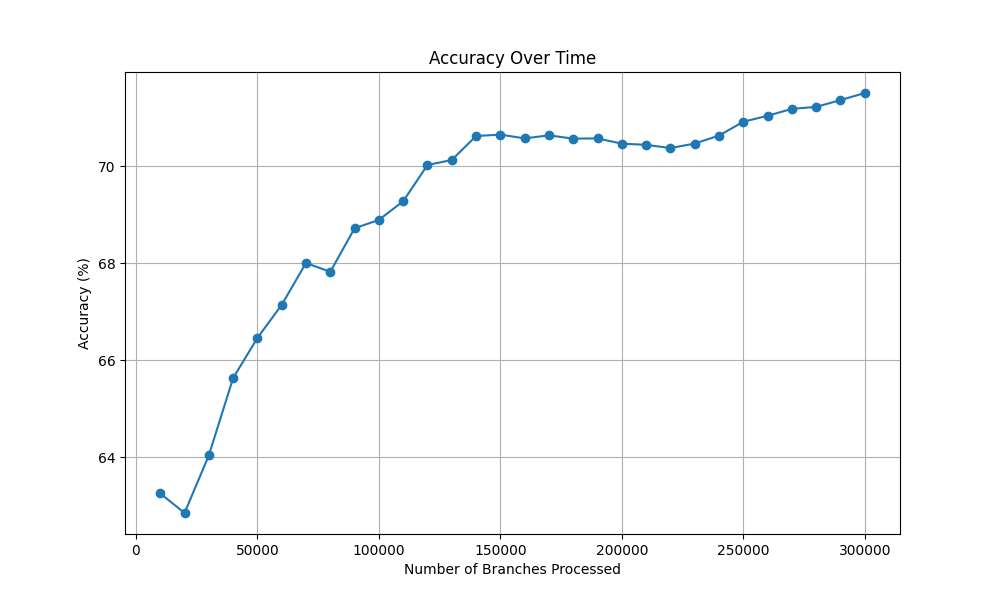

The data file committed next to this chart (first rows):
Number of Branches Processed, Accuracy (%)
10000, 63.25
20000, 62.84
30000, 64.03
40000, 65.63
50000, 66.46
60000, 67.14
70000, 68.01
80000, 67.82
90000, 68.72
100000, 68.89
110000, 69.28
120000, 70.03
130000, 70.13
140000, 70.63
150000, 70.66
160000, 70.58
170000, 70.64
180000, 70.57
190000, 70.58
200000, 70.47
210000, 70.44
220000, 70.38
230000, 70.47
240000, 70.64
250000, 70.92
260000, 71.04
270000, 71.19
280000, 71.23
290000, 71.37
300000, 71.51
